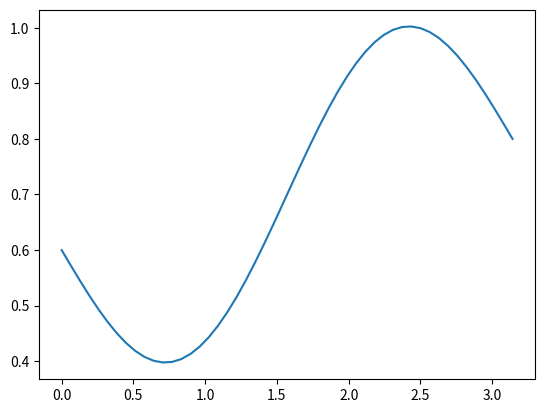

Write Python code to recreate this figure.
import numpy as np
import matplotlib.pyplot as plt


def banded_matrix(a, b, c, h, n):
    matrix = np.zeros((n, n))

    for i in range(n - 1):
        matrix[i][i] = b/(h**2)
        matrix[i][i + 1] = c/(h**2)
        matrix[i + 1][i] = a/(h**2)

    matrix[0][0] = 1
    matrix[0][1] = 0
    matrix[n - 1][n - 2] = 0
    matrix[n - 1][n - 1] = 1

    return matrix


def gauss_for_banded(matrix, d):
    buffer = np.copy(matrix)
    for i in range(len(buffer[0]) - 1):
        temp = buffer[i + 1, i] / buffer[i, i]
        buffer[i + 1, :] = buffer[i + 1, :] - buffer[i, :] * temp
        d[i + 1] = d[i + 1] - d[i] * temp
    return buffer, d


def x_for_banded(matrix, d):
    n = len(d)
    x = np.zeros(n)

    x[n - 1] = d[n - 1]/matrix[n - 1][n - 1]
    for i in range(n - 1):
        x[n - 2 - i] = (1/matrix[n - 2 - i][n - 2 - i])*(d[n - 2 - i] - matrix[n - 2 - i][n - i - 1]*(x[n - 1 - i]))
    return x


def sweep_2nd_deriv(func, a, b, n, y_a = None, y_b = None, der_y_a = None, der_y_b = None):

    x = np.linspace(a, b, n)
    h = x[1]-x[0]
    matrix = banded_matrix(1, -2, 1, h, n)

    right_part = func(x)
    right_part[0] = y_a
    right_part[n-1] = y_b

    triagonal, newright_part = gauss_for_banded(matrix, right_part)

    y = x_for_banded(triagonal, newright_part)

    plt.plot(x, y)
    plt.show()

    return 0


sweep_2nd_deriv(lambda x: np.sin(2*x), 0, np.pi, 50, y_a = 0.6, y_b = 0.8)




